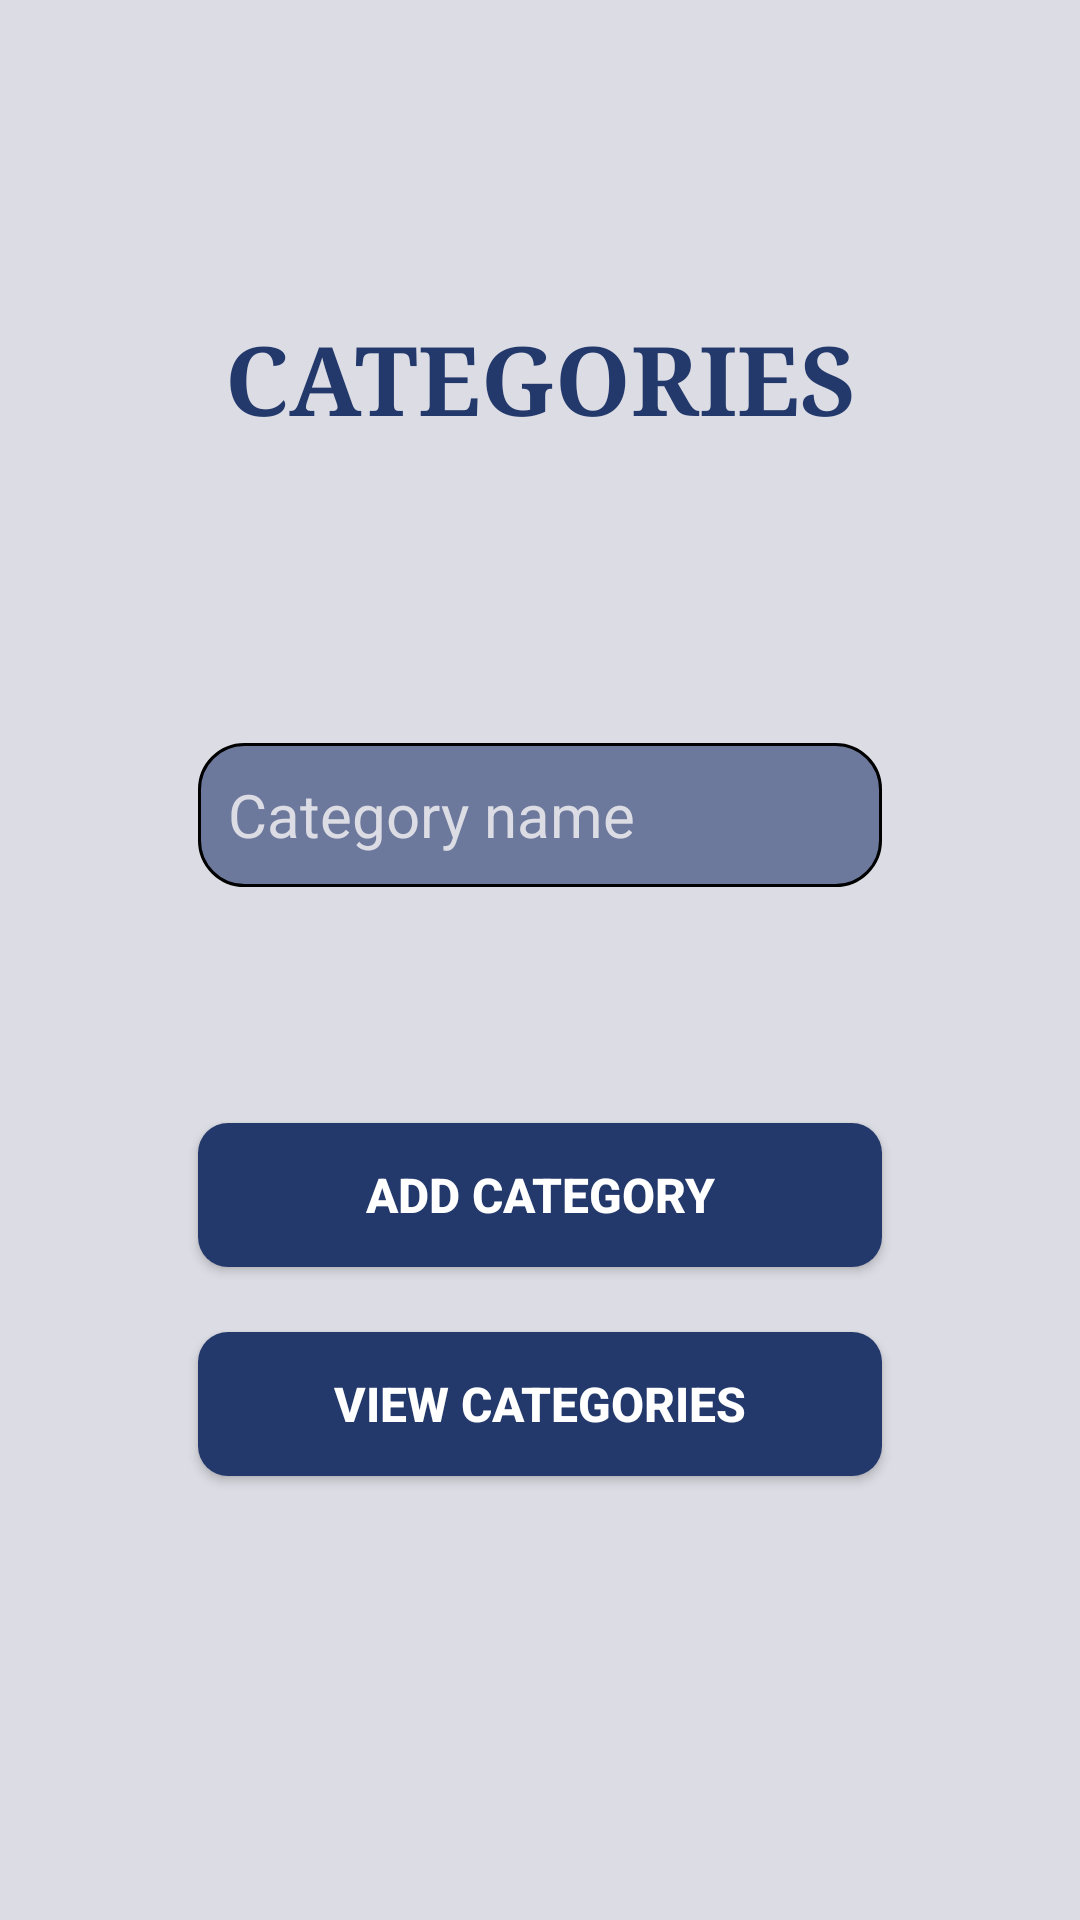

Here is an Android app screen rendered from its layout file. Give the layout XML and the strings, colors and styles it references.
<!-- AndroidManifest.xml: application theme Theme.C3ATIMETRACKER -->
<!-- res/layout/activity_categories.xml -->
<?xml version="1.0" encoding="utf-8"?>
<RelativeLayout xmlns:android="http://schemas.android.com/apk/res/android"
    xmlns:app="http://schemas.android.com/apk/res-auto"
    xmlns:tools="http://schemas.android.com/tools"
    android:layout_width="match_parent"
    android:layout_height="match_parent"
    android:gravity="center"
    android:padding="16dp"
    android:layout_marginTop="-140dp"
    android:background="@color/Background"
    tools:context=".MainActivity"
    tools:ignore="ExtraText">

    <TextView
        android:id="@+id/titleTextView"
        android:layout_width="match_parent"
        android:layout_height="wrap_content"
        android:text="CATEGORIES"
        android:textStyle="bold"
        android:layout_marginTop="-330dp"
        android:textColor="@color/text"
        android:textSize="32sp"
        android:typeface="serif"
        android:gravity="center"/>

    <EditText
        android:id="@+id/categorynametxt"
        android:layout_width="match_parent"
        android:layout_height="wrap_content"
        android:layout_below="@id/titleTextView"
        android:layout_marginStart="50dp"
        android:layout_marginTop="100dp"
        android:layout_marginEnd="50dp"
        android:background="@drawable/roundtext"
        android:hint="Category name"
        android:minHeight="48dp"
        android:textColorHint="@color/Background"
        android:textSize="20sp" />


    <Button
        android:id="@+id/addbutton"
        android:layout_width="match_parent"
        android:layout_height="wrap_content"
        android:layout_marginStart="50dp"
        android:layout_marginTop="-60dp"
        android:layout_marginEnd="50dp"
        android:background="@drawable/roundedbutton"
        android:gravity="center"
        android:text="ADD category"
        android:textColor="#FFFFFF"
        android:textSize="16sp"
        android:textStyle="bold"
       />

    <Button
        android:id="@+id/viewbutton"
        android:layout_width="match_parent"
        android:layout_height="wrap_content"
        android:layout_marginStart="50dp"
        android:layout_marginTop="10dp"
        android:layout_marginEnd="50dp"
        android:background="@drawable/roundedbutton"
        android:gravity="center"
        android:text="view categories"
        android:textColor="#FFFFFF"
        android:textSize="16sp"
        android:textStyle="bold"
        app:cornerRadius="26dp" />

</RelativeLayout>
<!-- resources referenced by this layout -->
<resources>
  <color name="Background">#DCDCE4</color>
  <color name="text">#23396B</color>
  <!-- drawable roundedbutton (drawable) -->
  <?xml version="1.0" encoding="utf-8"?>
  <selector xmlns:android="http://schemas.android.com/apk/res/android">
  
      <item>
         <shape android:shape="rectangle">
             <corners android:radius="10dp"/>
             <solid android:color="@color/buttons"/>
  
         </shape>
  
  
  
  
      </item>
  
  
  
  
  
  </selector>
  <!-- drawable roundtext (drawable) -->
  <?xml version="1.0" encoding="utf-8"?>
  <shape xmlns:android="http://schemas.android.com/apk/res/android"
  
      android:shape="rectangle">
      <solid android:color="@color/textbutton"/>
      <corners android:radius="15dp"/>
      <stroke android:width="1dp" />
      <padding android:top="10dp" android:bottom="10dp" android:right="10dp" android:left="10dp"/>
  
  </shape>
  <style name="Theme.C3ATIMETRACKER" parent="Theme.AppCompat.Light.NoActionBar">
          
          <item name="colorPrimary">@color/purple_500</item>
          <item name="colorPrimaryVariant">@color/purple_700</item>
          <item name="colorOnPrimary">@color/white</item>
          
          <item name="colorSecondary">@color/teal_200</item>
          <item name="colorSecondaryVariant">@color/teal_700</item>
          <item name="colorOnSecondary">@color/black</item>
          
          <item name="android:statusBarColor">?attr/colorPrimaryVariant</item>
          
      </style>
  <color name="buttons">#23396B</color>
  <color name="textbutton">#6D799C</color>
  <color name="purple_500">#FF6200EE</color>
  <color name="purple_700">#FF3700B3</color>
  <color name="white">#FFFFFFFF</color>
  <color name="teal_200">#FF03DAC5</color>
  <color name="teal_700">#FF018786</color>
  <color name="black">#FF000000</color>
</resources>
